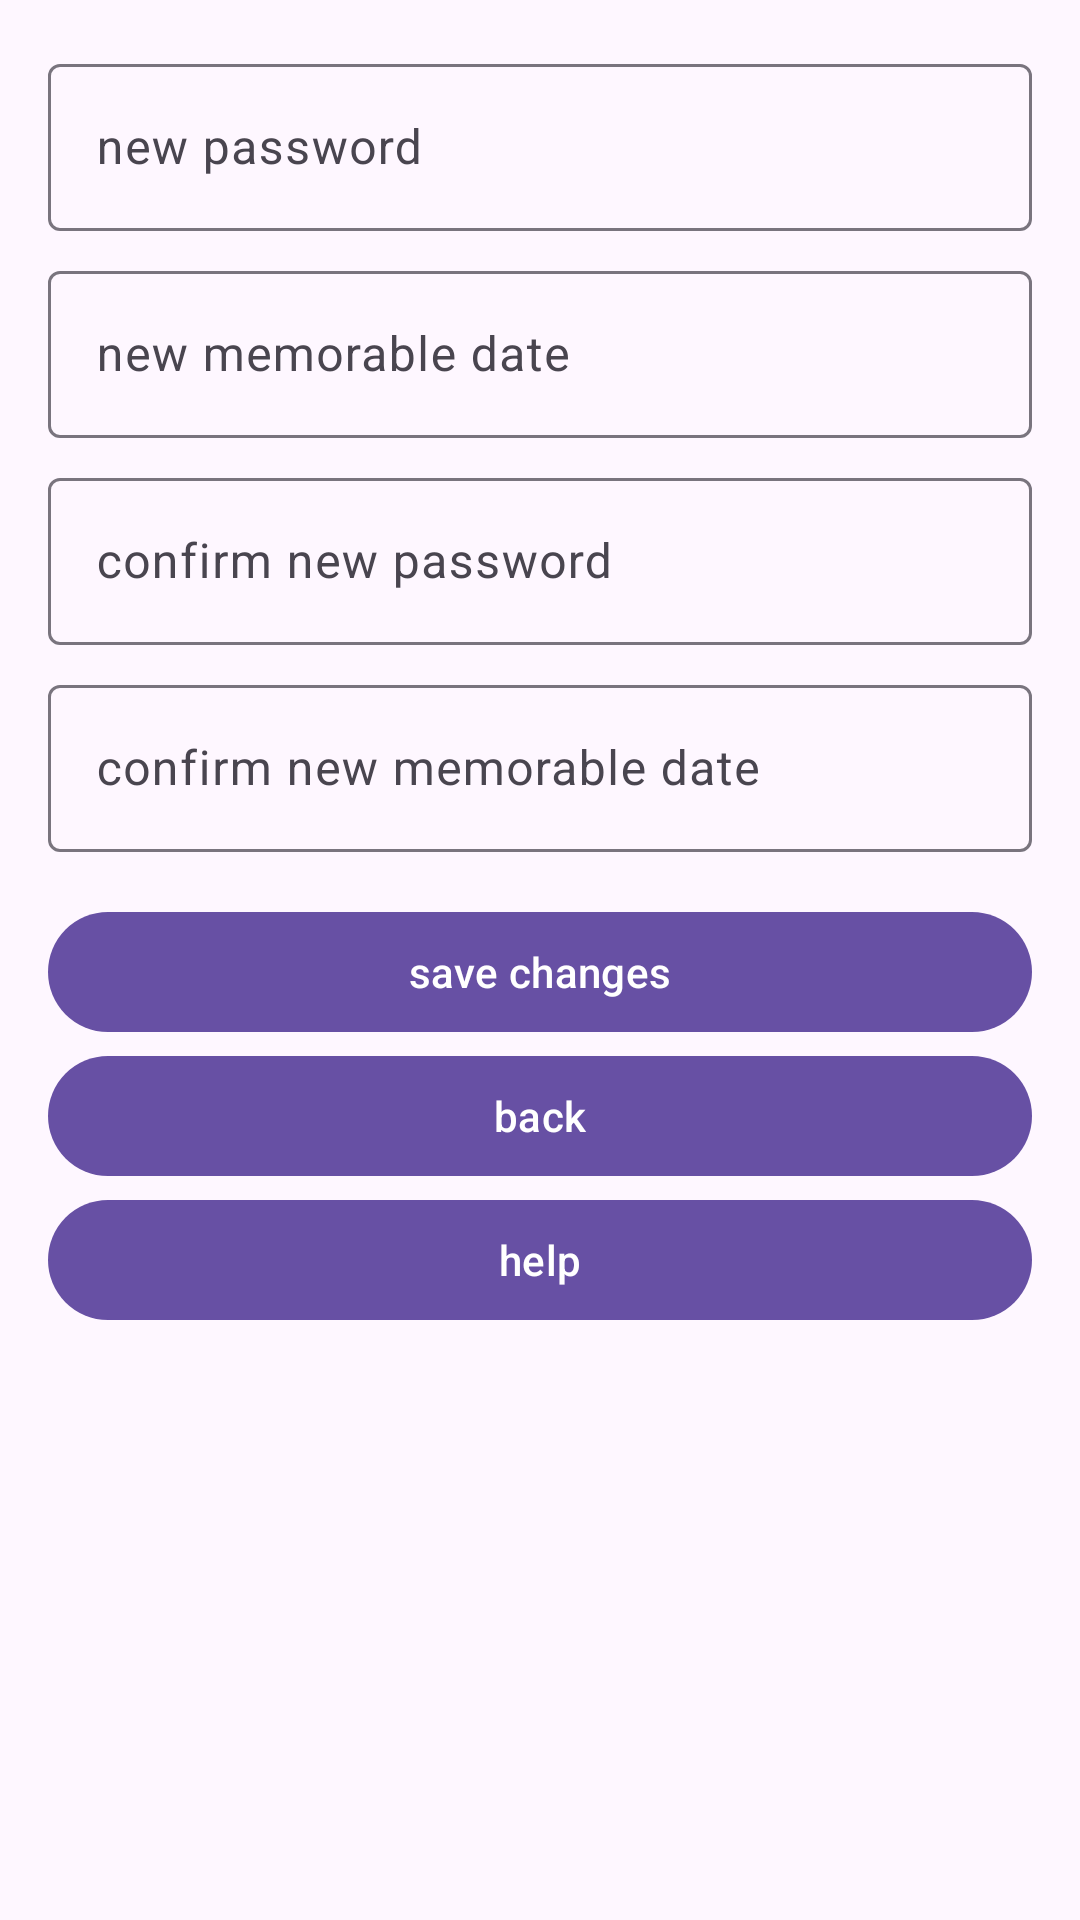

Produce the Android XML layout that renders to this screen, including the resource entries it uses.
<!-- AndroidManifest.xml: application theme Theme.DataEntryApp -->
<!-- res/layout/activity_change_store_password.xml -->
<?xml version="1.0" encoding="utf-8"?>
<ScrollView xmlns:android="http://schemas.android.com/apk/res/android"
    xmlns:app="http://schemas.android.com/apk/res-auto"
    xmlns:tools="http://schemas.android.com/tools"
    android:layout_width="match_parent"
    android:layout_height="match_parent"
    android:fitsSystemWindows="true"
    tools:context=".ui.activities.ChangeStorePasswordActivity">

    <LinearLayout
        android:layout_width="match_parent"
        android:layout_height="wrap_content"
        android:orientation="vertical"
        android:padding="16dp">

        <com.google.android.material.textfield.TextInputLayout
            android:layout_width="match_parent"
            android:layout_height="wrap_content"
            android:hint="new password">

            <com.google.android.material.textfield.TextInputEditText
                android:id="@+id/txtNewPassword"
                android:layout_width="match_parent"
                android:layout_height="wrap_content" />
        </com.google.android.material.textfield.TextInputLayout>

        <com.google.android.material.textfield.TextInputLayout
            android:layout_width="match_parent"
            android:layout_height="wrap_content"
            android:layout_marginTop="8dp"
            android:hint="new memorable date">

            <com.google.android.material.textfield.TextInputEditText
                android:id="@+id/txtNewMemorableDate"
                android:layout_width="match_parent"
                android:layout_height="wrap_content" />
        </com.google.android.material.textfield.TextInputLayout>

        <com.google.android.material.textfield.TextInputLayout
            android:layout_width="match_parent"
            android:layout_height="wrap_content"
            android:layout_marginTop="8dp"
            android:hint="confirm new password">

            <com.google.android.material.textfield.TextInputEditText
                android:id="@+id/txtConfirmNewPassword"
                android:layout_width="match_parent"
                android:layout_height="wrap_content" />
        </com.google.android.material.textfield.TextInputLayout>

        <com.google.android.material.textfield.TextInputLayout
            android:layout_width="match_parent"
            android:layout_height="wrap_content"
            android:layout_marginTop="8dp"
            android:hint="confirm new memorable date">

            <com.google.android.material.textfield.TextInputEditText
                android:id="@+id/txtConfirmNewMemorableDate"
                android:layout_width="match_parent"
                android:layout_height="wrap_content" />
        </com.google.android.material.textfield.TextInputLayout>

        <com.google.android.material.button.MaterialButton
            android:id="@+id/btnSaveChanges"
            android:layout_width="match_parent"
            android:layout_height="wrap_content"
            android:layout_marginTop="16dp"
            android:text="save changes" />

        <com.google.android.material.button.MaterialButton
            android:id="@+id/btnBack"
            android:layout_width="match_parent"
            android:layout_height="wrap_content"
            android:text="back" />

        <com.google.android.material.button.MaterialButton
            android:id="@+id/btnHelp"
            android:layout_width="match_parent"
            android:layout_height="wrap_content"
            android:text="help" />
    </LinearLayout>
</ScrollView>
<!-- resources referenced by this layout -->
<resources>
  <style name="Theme.DataEntryApp" parent="Theme.Material3.DayNight" />
</resources>
